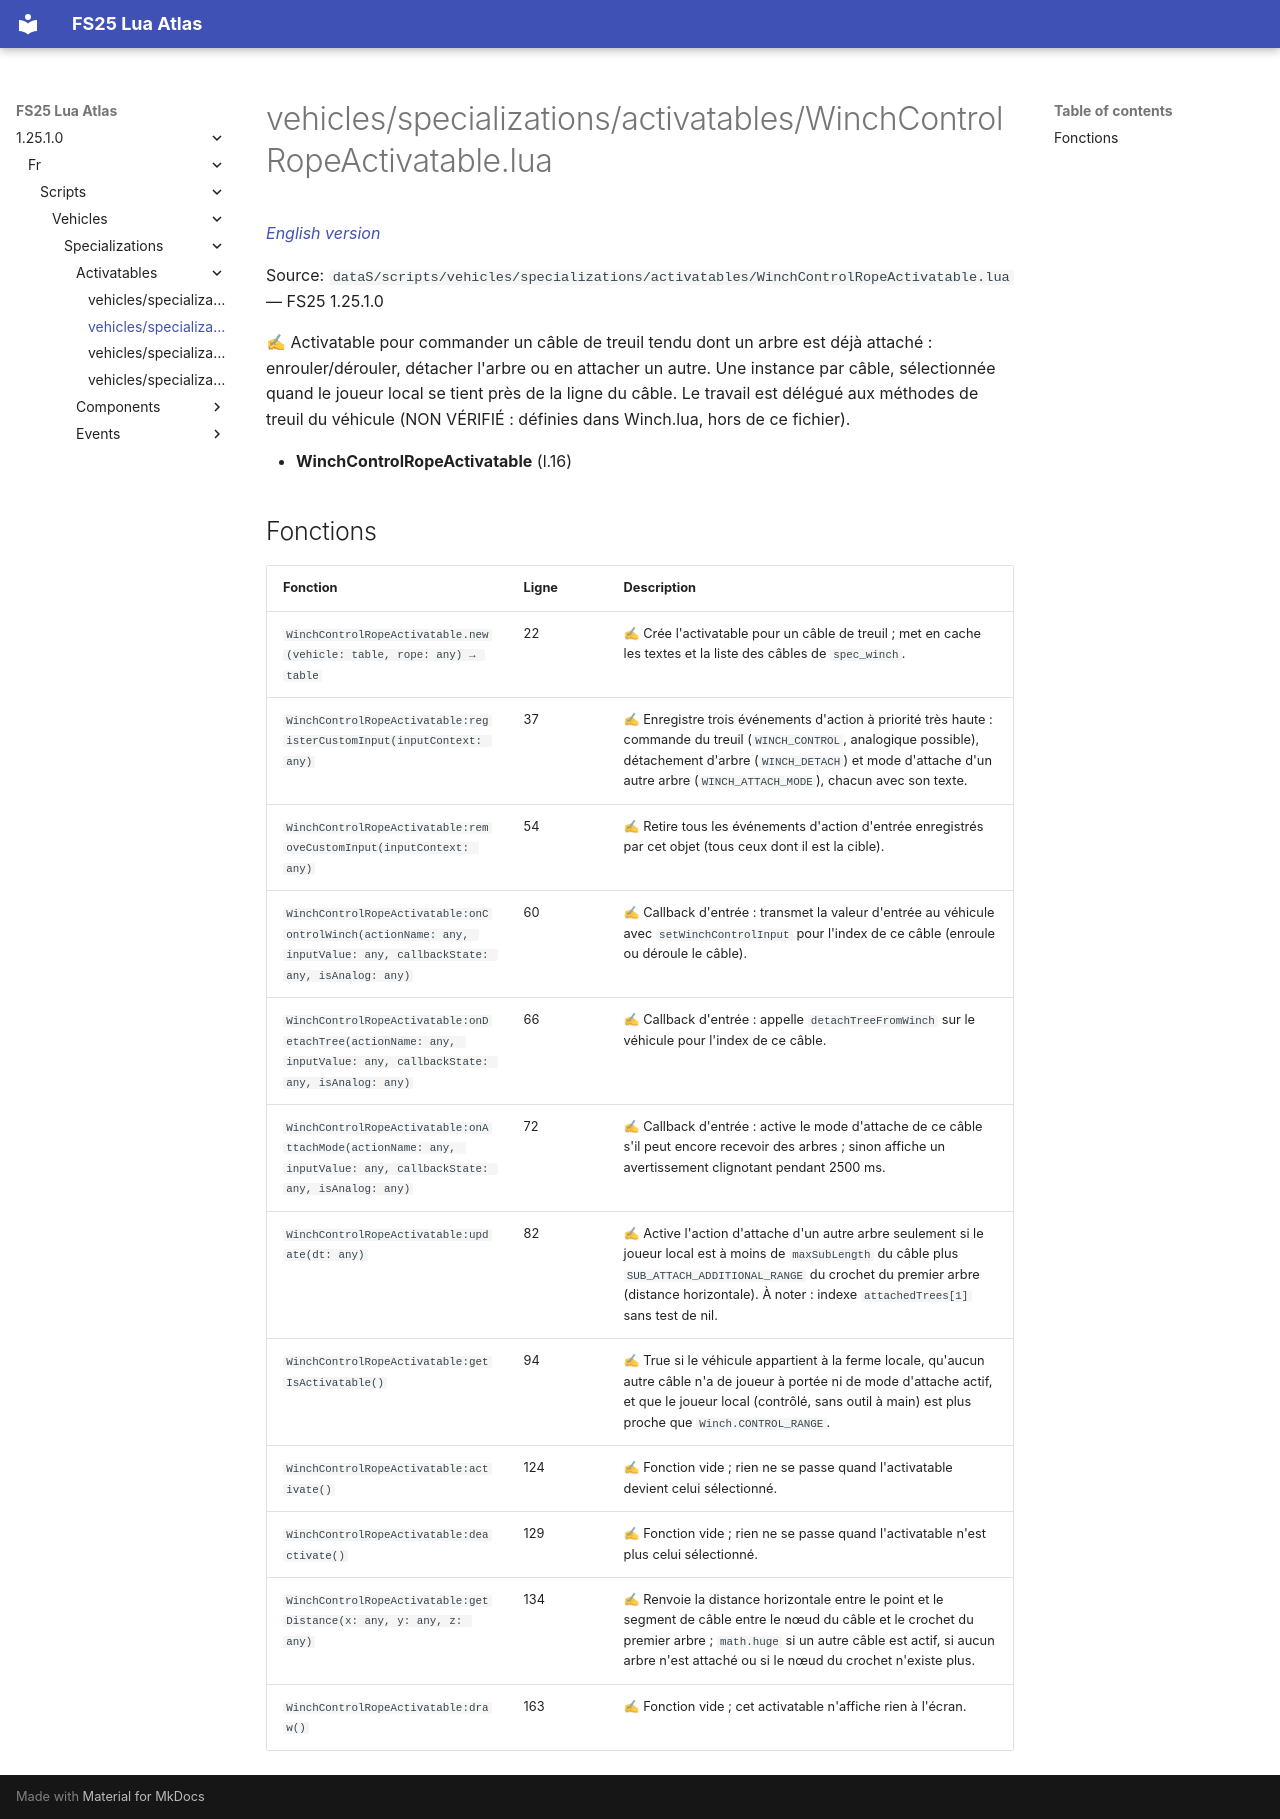

repository: Tim0219800/fs25-lua-atlas · page: 1.25.1.0/fr/scripts/vehicles/specializations/activatables/WinchControlRopeActivatable.html · generator: mkdocs

# vehicles/specializations/activatables/WinchControlRopeActivatable.lua

*[English version](../../../../../scripts/vehicles/specializations/activatables/WinchControlRopeActivatable.md)*

Source: `dataS/scripts/vehicles/specializations/activatables/WinchControlRopeActivatable.lua` — FS25 1.25.1.0

✍ Activatable pour commander un câble de treuil tendu dont un arbre est déjà attaché : enrouler/dérouler, détacher l'arbre ou en attacher un autre. Une instance par câble, sélectionnée quand le joueur local se tient près de la ligne du câble. Le travail est délégué aux méthodes de treuil du véhicule (NON VÉRIFIÉ : définies dans Winch.lua, hors de ce fichier).

- **WinchControlRopeActivatable** (l.16)

## Fonctions

| Fonction | Ligne | Description |
|---|---|---|
| `WinchControlRopeActivatable.new(vehicle: table, rope: any) → table` | 22 | ✍ Crée l'activatable pour un câble de treuil ; met en cache les textes et la liste des câbles de `spec_winch`. |
| `WinchControlRopeActivatable:registerCustomInput(inputContext: any)` | 37 | ✍ Enregistre trois événements d'action à priorité très haute : commande du treuil (`WINCH_CONTROL`, analogique possible), détachement d'arbre (`WINCH_DETACH`) et mode d'attache d'un autre arbre (`WINCH_ATTACH_MODE`), chacun avec son texte. |
| `WinchControlRopeActivatable:removeCustomInput(inputContext: any)` | 54 | ✍ Retire tous les événements d'action d'entrée enregistrés par cet objet (tous ceux dont il est la cible). |
| `WinchControlRopeActivatable:onControlWinch(actionName: any, inputValue: any, callbackState: any, isAnalog: any)` | 60 | ✍ Callback d'entrée : transmet la valeur d'entrée au véhicule avec `setWinchControlInput` pour l'index de ce câble (enroule ou déroule le câble). |
| `WinchControlRopeActivatable:onDetachTree(actionName: any, inputValue: any, callbackState: any, isAnalog: any)` | 66 | ✍ Callback d'entrée : appelle `detachTreeFromWinch` sur le véhicule pour l'index de ce câble. |
| `WinchControlRopeActivatable:onAttachMode(actionName: any, inputValue: any, callbackState: any, isAnalog: any)` | 72 | ✍ Callback d'entrée : active le mode d'attache de ce câble s'il peut encore recevoir des arbres ; sinon affiche un avertissement clignotant pendant 2500 ms. |
| `WinchControlRopeActivatable:update(dt: any)` | 82 | ✍ Active l'action d'attache d'un autre arbre seulement si le joueur local est à moins de `maxSubLength` du câble plus `SUB_ATTACH_ADDITIONAL_RANGE` du crochet du premier arbre (distance horizontale). À noter : indexe `attachedTrees[1]` sans test de nil. |
| `WinchControlRopeActivatable:getIsActivatable()` | 94 | ✍ True si le véhicule appartient à la ferme locale, qu'aucun autre câble n'a de joueur à portée ni de mode d'attache actif, et que le joueur local (contrôlé, sans outil à main) est plus proche que `Winch.CONTROL_RANGE`. |
| `WinchControlRopeActivatable:activate()` | 124 | ✍ Fonction vide ; rien ne se passe quand l'activatable devient celui sélectionné. |
| `WinchControlRopeActivatable:deactivate()` | 129 | ✍ Fonction vide ; rien ne se passe quand l'activatable n'est plus celui sélectionné. |
| `WinchControlRopeActivatable:getDistance(x: any, y: any, z: any)` | 134 | ✍ Renvoie la distance horizontale entre le point et le segment de câble entre le nœud du câble et le crochet du premier arbre ; `math.huge` si un autre câble est actif, si aucun arbre n'est attaché ou si le nœud du crochet n'existe plus. |
| `WinchControlRopeActivatable:draw()` | 163 | ✍ Fonction vide ; cet activatable n'affiche rien à l'écran. |
